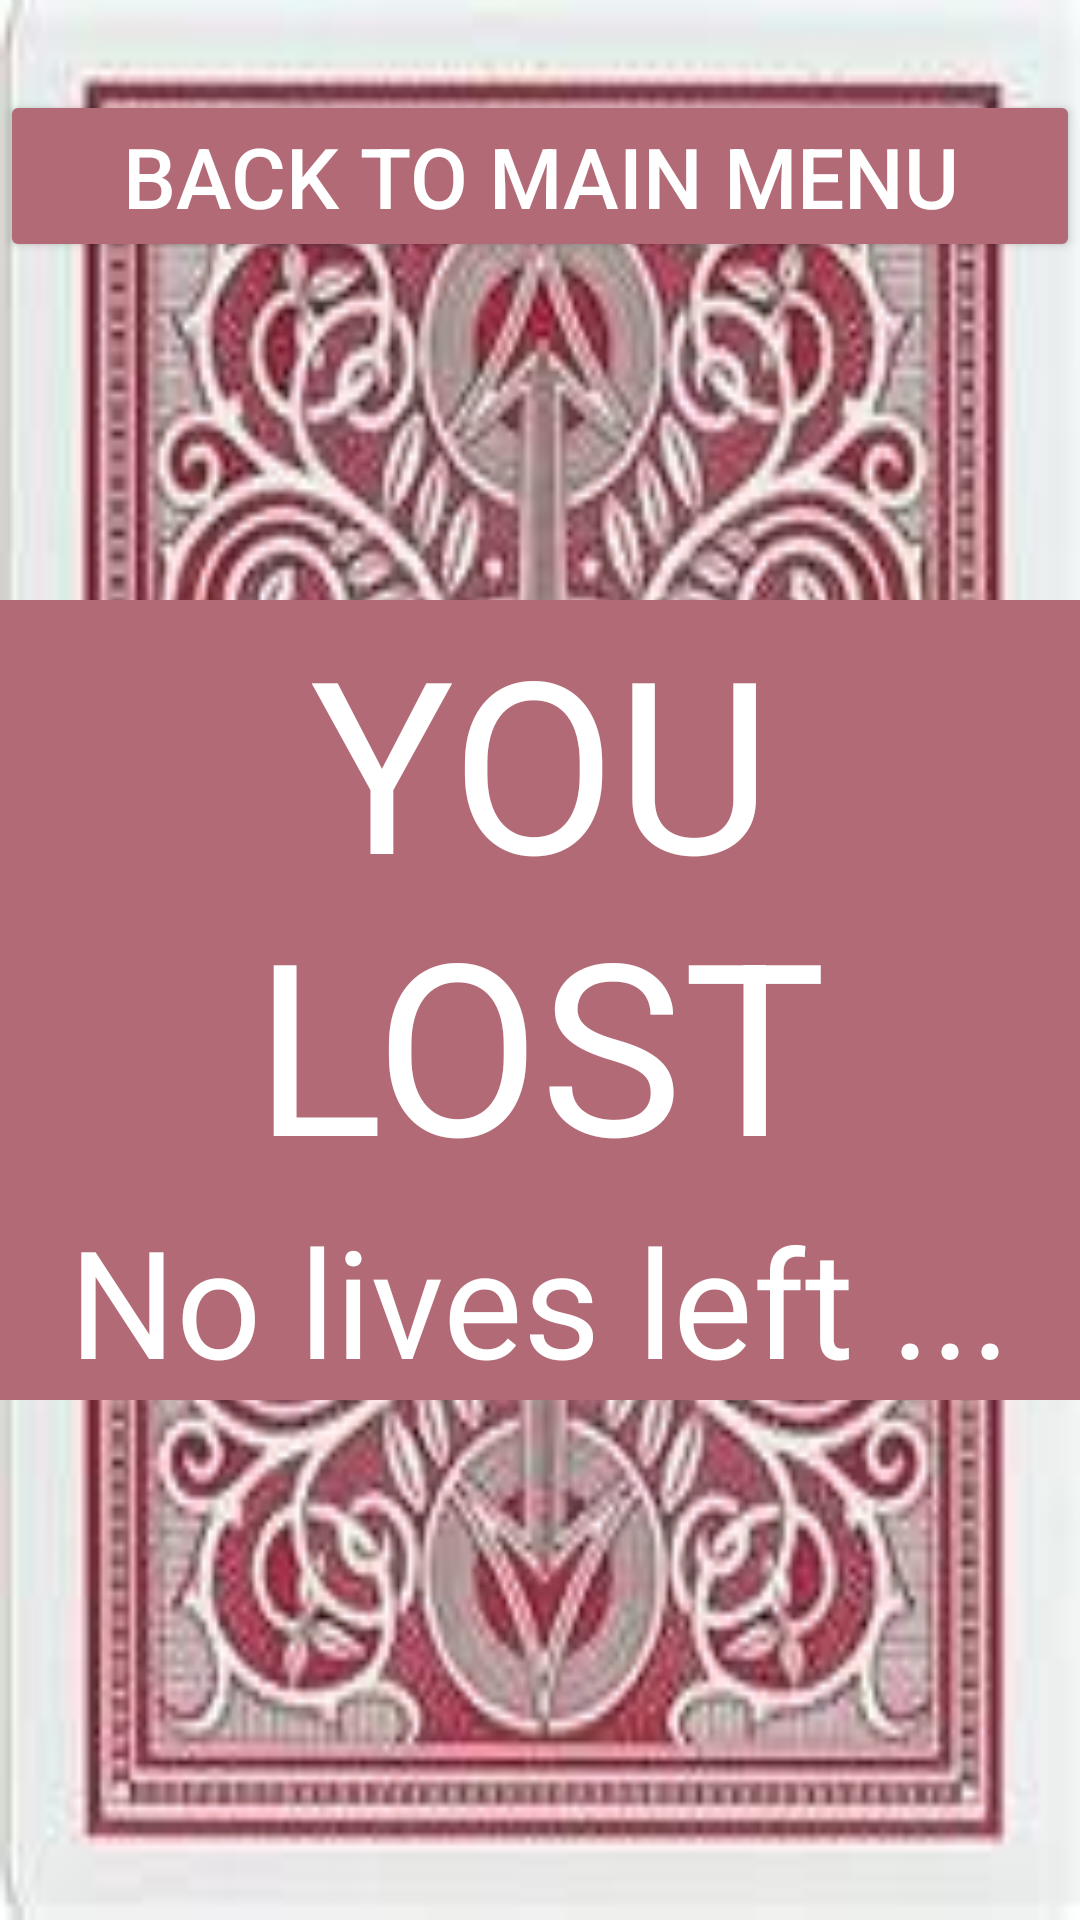

Here is an Android app screen rendered from its layout file. Give the layout XML and the strings, colors and styles it references.
<!-- AndroidManifest.xml: application theme Theme.App1011 -->
<!-- res/layout/fragment_fifth.xml -->
<?xml version="1.0" encoding="utf-8"?>
<FrameLayout xmlns:android="http://schemas.android.com/apk/res/android"
    xmlns:tools="http://schemas.android.com/tools"
    android:layout_width="match_parent"
    android:layout_height="match_parent"
    tools:context=".FifthFragment"
    android:background="@drawable/card"
    android:orientation="vertical">

    <Button
        android:id="@+id/btnNavFromFifthToMain"
        android:layout_width="match_parent"
        android:layout_height="wrap_content"
        android:layout_marginTop="30sp"
        android:layout_marginBottom="50sp"
        android:text="Back to Main menu"
        android:textColor="@color/white"
        android:textSize="28sp"
        android:backgroundTint="@color/red"
        />
    <TextView
        android:layout_width="match_parent"
        android:layout_height="wrap_content"
        android:layout_marginTop="200sp"
        android:gravity="center"
        android:background="@color/red"
        android:text="YOU LOST"
        android:textColor="@color/white"
        android:textSize="80sp"
        />
    <TextView
        android:layout_width="match_parent"
        android:layout_height="wrap_content"
        android:layout_marginTop="400sp"
        android:gravity="center"
        android:background="@color/red"
        android:text="No lives left ..."
        android:textColor="@color/white"
        android:textSize="50sp"
        />
</FrameLayout>
<!-- resources referenced by this layout -->
<resources>
  <color name="red">#B36A77</color>
  <color name="white">#FFFFFFFF</color>
  <!-- drawable card: jpg bitmap (drawable, 15230 bytes) -->
  <style name="Theme.App1011" parent="Base.Theme.App1011" />
  <style name="Base.Theme.App1011" parent="Theme.Material3.DayNight.NoActionBar">
          
          
      </style>
</resources>
